Run: headless pygame with SDL's dummy video driver; simulated clock (each Clock.tick advances the game by its frame time, no real sleeping); random seed 0; keys injected as events and as key.get_pressed() state; no mouse input.
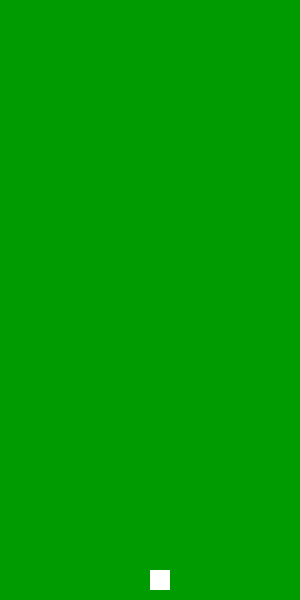
Frame 1 of 4 · flips 1–60 · no input
Frame 2 of 4 · flips 61–180 · tapped SPACE, RETURN · held RIGHT (→), D · screen unchanged from frame 1, image omitted
Frame 3 of 4 · flips 181–300 · held DOWN (↓), S · screen unchanged from frame 2, image omitted
Frame 4 of 4 · flips 301–420 · held LEFT (←), A, UP (↑), W · screen unchanged from frame 3, image omitted

The pygame program that drew these frames:

import pygame
import sys
# Intialise pygame
pygame.init()

# setting some costants
WINDOW_WIDTH = 300 
WINSOW_HEIGHT = 600

PLAYER_WIDTH = 20

# Create the game window

screen = pygame.display.set_mode((WINDOW_WIDTH, WINSOW_HEIGHT))
pygame.display.set_caption("Simple Vertical Runner")

# set the game clock fram rate
clock = pygame.time.Clock()

score = 0 
lives = 3
player = pygame.Rect(WINDOW_WIDTH // 2, WINSOW_HEIGHT - 30, PLAYER_WIDTH, PLAYER_WIDTH)
playerSpeed = 5
WHITE = (255,255,255)
RED = (255, 0 , 0)
BLACK = (0, 0, 0 )
DARK_BLUE = (0, 155, 0)

## MAIN GAME Loop

isRunning = True

while isRunning:
    
    for event in pygame.event.get():
        if event.type == pygame.quit:
            pygame.quit()
            isRunning = False
            
        
        keys = pygame.key.get_pressed()
        if keys[pygame.K_a]:
            print("a pressed")
            
        if keys[pygame.K_d]:
            print("b pressed")
        if keys[pygame.K_q]:
            isRunning = False
            
    # move the player
    screen.fill(DARK_BLUE)
    pygame.draw.rect(screen, WHITE, player)
    
    # Update the display
    pygame.display.flip()
            
    clock.tick(60)
sys.exit()
